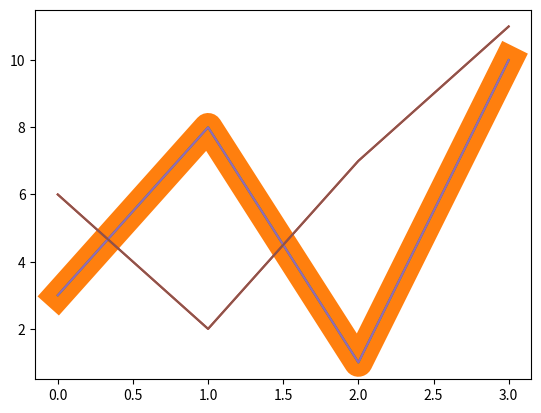

Source code (Python):
import matplotlib.pyplot as pl
import numpy as np

# use the keyword argument linestyle, or shorter ls, to change the style of the plotted line:
# "dotted //:","dashed//--","solid//-","dashdot//-.","None//"or"""
ypoints = np.array([3,8,1,10])
pl.plot(ypoints, linestyle = 'dotted')
pl.show()

# Line Color   //use the keyword argument color or the shorter c to set the color of the line
pl.plot(ypoints, c = 'r')
pl.show()

# Line Width //You can use the keyword argument linewidth or the shorter lw to change the width of the line
pl.plot(ypoints, lw = 20.6)
pl.show()

# Multiple Lines //You can plot as many lines as you like by simply adding more plt.plot() functions
y2points = np.array([6, 2, 7, 11])
pl.plot(ypoints)
pl.plot(y2points)
pl.show()

# Draw two lines by specifiyng the x- and y-point values for both lines:
x1 = np.array([0, 1, 2, 3])
y1 = np.array([3, 8, 1, 10])
x2 = np.array([0, 1, 2, 3])
y2 = np.array([6, 2, 7, 11])

pl.plot(x1,y1,x2,y2)
pl.show()

